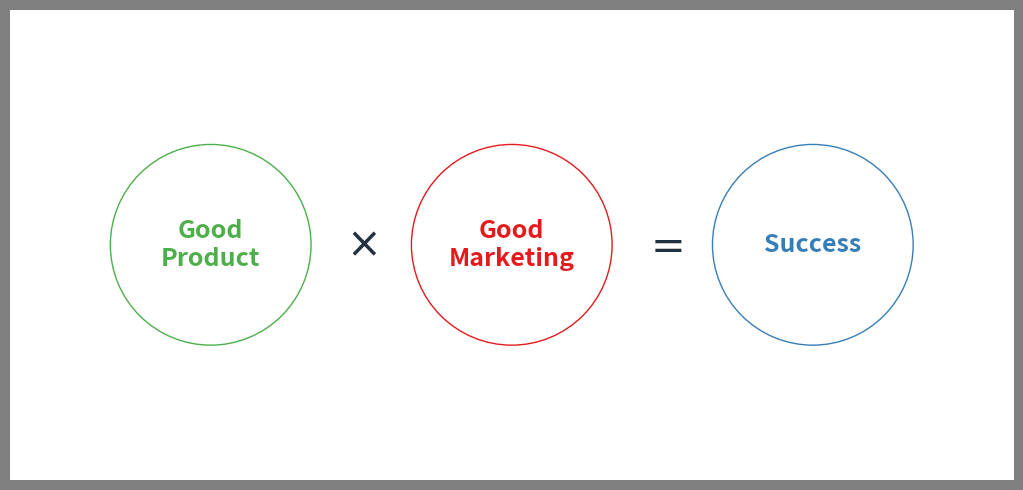

Write Python code to recreate this figure.
"""
The code for creating an image of 3 circles with symbols in between.
The current version is a top-level code and does not use any functions.
"""
import matplotlib.pyplot as plt
import numpy as np
from matplotlib.patches import Ellipse

fig = plt.figure(1, figsize=(6.4 * 1.6, 4.8), facecolor='gray')
ax = fig.add_subplot(111)
fig.subplots_adjust(left=0.01, bottom=0.01, right=1-0.01, top=1-0.01)

# Clean axes' spines and xy lines
ax.spines["top"].set_visible(False)
ax.spines["bottom"].set_visible(False)
ax.spines["left"].set_visible(False)
ax.spines["right"].set_visible(False)
ax.tick_params(axis='both', which='both', bottom=False, top=False,
               labelbottom=False, right=False, left=False,
               labelleft=False)

# Calculations for drawing real circles
# Credits:
# https://stackoverflow.com/questions/9230389/why-is-matplotlib-plotting-my-circles-as-ovals
x0, y0 = ax.transAxes.transform((0, 0))  # lower left in pixels
x1, y1 = ax.transAxes.transform((1, 1))  # upper right in pixes
dx = x1 - x0
dy = y1 - y0
maxd = max(dx, dy)
width = maxd / dx
height = maxd / dy

# Locations of circles
X1 = 0.2
X2 = 0.5
X3 = 0.8

# Scales of circles
S1 = 0.2
S2 = 0.2
S3 = 0.2

# Edgecolor of circles
C1 = "#4daf4a"
C2 = "#e41a1c"
C3 = "#377eb8"

ax.text(X1, 0.5, "Good\nProduct", fontsize=18, color=C1, ha="center",
        va="center", style="normal", weight=600)

ax.add_artist(Ellipse((X1, 0.5), width * S1, height * S1,
                      edgecolor=C1+"FF", facecolor="white"))

ax.text(np.mean([X2, X1]), 0.5, "$\\times$", size=18 * 1.66,
        rotation=0., color="#22313F", ha="center", va="center")

ax.text(X2, 0.5, "Good\nMarketing", size=18, color=C2, ha="center",
        va="center", style="normal", weight=600)

ax.add_artist(Ellipse((X2, 0.5), width * S2, height * S2,
                      edgecolor=C2+"FF", facecolor="white"))

ax.text(np.mean([X3, X2]), 0.5, "$=$", size=18 * 1.66, rotation=0.,
        color="#22313F", ha="center", va="center", )

ax.text(X3, 0.5, "Success", size=18, color=C3, ha="center", va="center",
        style="normal", weight=600)

ax.add_artist(Ellipse((X3, 0.5), width * S3, height * S3,
                      edgecolor=C3+"FF", facecolor="white"))

plt.show()

fig.savefig("generic-success-formula-rgb.png", dpi=300)
